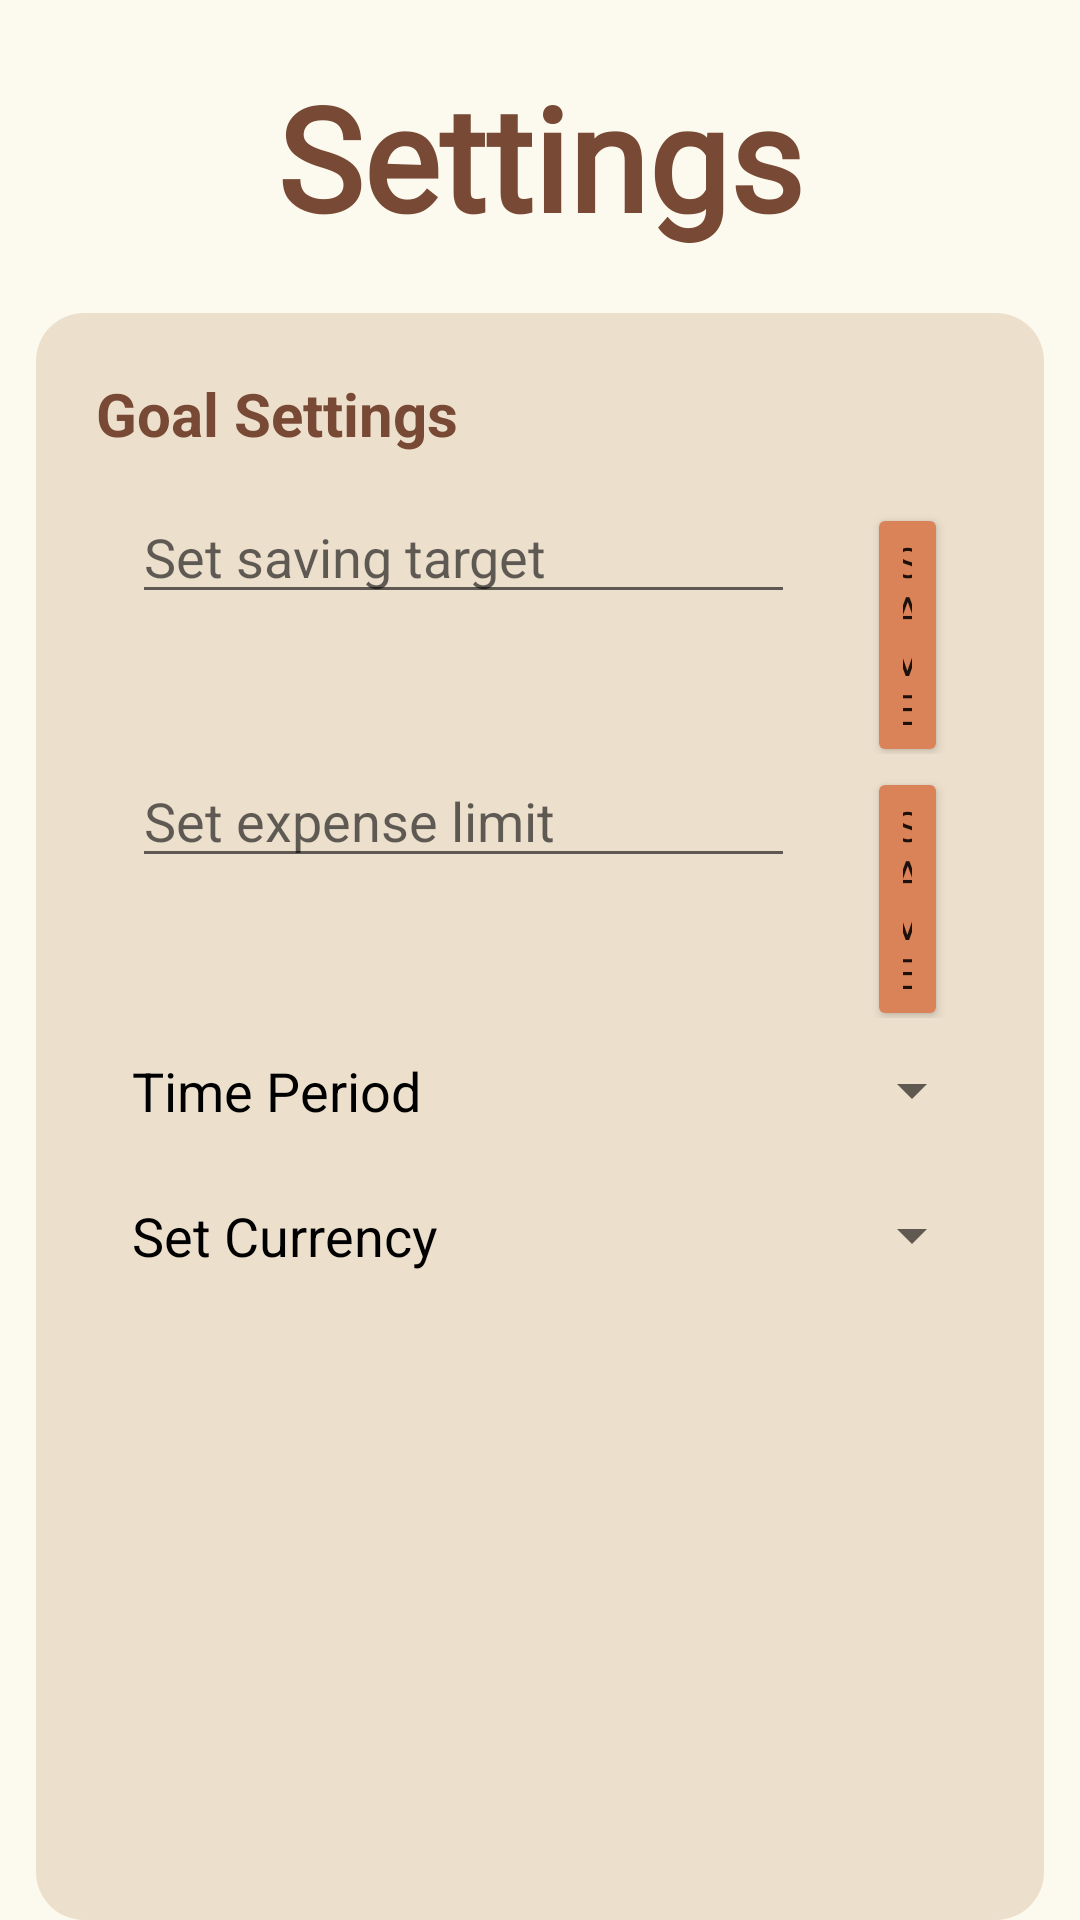

Android layout source for this screen:
<!-- AndroidManifest.xml: application theme Theme.AppCompat.Light -->
<!-- res/layout/settings.xml -->
<?xml version="1.0" encoding="utf-8"?>
<LinearLayout xmlns:android="http://schemas.android.com/apk/res/android"
    android:layout_width="match_parent"
    android:layout_height="match_parent"
    android:layout_margin="12sp"
    android:background="@color/offwhite_bg"
    android:orientation="vertical"
    android:scrollbarAlwaysDrawVerticalTrack="true">

    <TextView
        android:id="@+id/settingsHeaderTv"
        android:layout_width="match_parent"
        android:layout_height="wrap_content"
        android:fontFamily="@font/baloo_bhai"
        android:gravity="center"
        android:padding="20dp"
        android:text="Settings"
        android:textAlignment="center"
        android:textColor="@color/brown_header"
        android:textSize="48sp"
        android:textStyle="bold" />

    <LinearLayout
        android:layout_width="match_parent"
        android:layout_height="match_parent"
        android:layout_marginStart="12sp"
        android:layout_marginEnd="12sp"
        android:background="@drawable/rounded_square"
        android:backgroundTint="@color/beige"
        android:orientation="vertical">

        <TextView
            android:id="@+id/expensesHeaderTv"
            android:layout_width="match_parent"
            android:layout_height="wrap_content"
            android:layout_margin="12sp"
            android:layout_marginTop="12sp"
            android:fontFamily="sans-serif"
            android:text="Goal Settings"
            android:textAlignment="viewStart"
            android:textColor="@color/brown_header"
            android:textSize="20sp"
            android:textStyle="bold" />

        <LinearLayout
            android:layout_width="match_parent"
            android:layout_height="wrap_content"
            android:orientation="horizontal">

            <EditText
                android:id="@+id/setTarget"
                android:layout_width="221dp"
                android:layout_height="wrap_content"
                android:layout_marginLeft="24sp"
                android:layout_marginRight="24sp"
                android:ems="10"
                android:hint="Set saving target"
                android:inputType="number" />

            <Button
                android:id="@+id/saveTargetBtn"
                android:layout_width="match_parent"
                android:layout_height="wrap_content"
                android:layout_marginEnd="24sp"
                android:backgroundTint="@color/brown_accent"
                android:fontFamily="@font/baloo_bhai"
                android:text="Save" />
        </LinearLayout>

        <LinearLayout
            android:layout_width="match_parent"
            android:layout_height="wrap_content"
            android:orientation="horizontal">

            <EditText
                android:id="@+id/setLimit"
                android:layout_width="221dp"
                android:layout_height="wrap_content"
                android:layout_marginLeft="24sp"
                android:layout_marginRight="24sp"
                android:ems="10"
                android:hint="Set expense limit"
                android:inputType="number" />

            <Button
                android:id="@+id/expenseLimitBtn"
                android:layout_width="match_parent"
                android:layout_height="wrap_content"
                android:layout_marginRight="24sp"
                android:backgroundTint="@color/brown_accent"
                android:fontFamily="@font/baloo_bhai"
                android:text="Save" />
        </LinearLayout>

        <LinearLayout
            android:layout_width="match_parent"
            android:layout_height="wrap_content"
            android:layout_margin="12sp"
            android:orientation="horizontal"
            android:paddingLeft="12sp">

            <TextView
                android:id="@+id/textView4"
                android:layout_width="205dp"
                android:layout_height="wrap_content"
                android:layout_weight="1"
                android:text="Time Period"
                android:textColor="#000000"
                android:textSize="18sp" />

            <Spinner
                android:id="@+id/timeSpnr"
                android:layout_width="wrap_content"
                android:layout_height="wrap_content"
                android:textAlignment="center" />
        </LinearLayout>

        <LinearLayout
            android:layout_width="match_parent"
            android:layout_height="wrap_content"
            android:layout_margin="12sp"
            android:orientation="horizontal"
            android:paddingLeft="12sp">

            <TextView
                android:id="@+id/SetCurrencyTxt"
                android:layout_width="205dp"
                android:layout_height="wrap_content"
                android:layout_weight="1"
                android:text="Set Currency"
                android:textColor="#000000"
                android:textSize="18sp" />

            <Spinner
                android:id="@+id/currencySpnr"
                android:layout_width="wrap_content"
                android:layout_height="wrap_content"
                android:layout_marginLeft="24sp" />
        </LinearLayout>
    </LinearLayout>

    <TextView
        android:id="@+id/expensesHeaderTv3"
        android:layout_width="match_parent"
        android:layout_height="wrap_content"
        android:layout_marginLeft="12sp"
        android:layout_marginTop="24sp"
        android:layout_marginRight="12sp"
        android:fontFamily="sans-serif"
        android:text="Account"
        android:textAlignment="viewStart"
        android:textColor="@color/brown_header"
        android:textSize="20sp"
        android:textStyle="bold"
        android:visibility="gone" />

    <Button
        android:id="@+id/loginBtn"
        android:layout_width="match_parent"
        android:layout_height="wrap_content"
        android:layout_gravity="center"
        android:layout_margin="12dp"
        android:background="@color/brown_accent"
        android:text="Login"
        android:textSize="16sp"
        android:visibility="gone" />


</LinearLayout>
<!-- resources referenced by this layout -->
<resources>
  <color name="beige">#ECDFCC</color>
  <color name="brown_accent">#DA8359</color>
  <color name="brown_header">#784934</color>
  <color name="offwhite_bg">#FCFAEE</color>
  <!-- drawable rounded_square (drawable) -->
  <shape xmlns:android="http://schemas.android.com/apk/res/android">
      <solid android:color="@color/brown_accent" />
      <corners android:radius="16dp" />
      <padding
          android:left="8dp"
          android:right="8dp"
          android:top="8dp"
          android:bottom="8dp" />
  </shape>
</resources>
